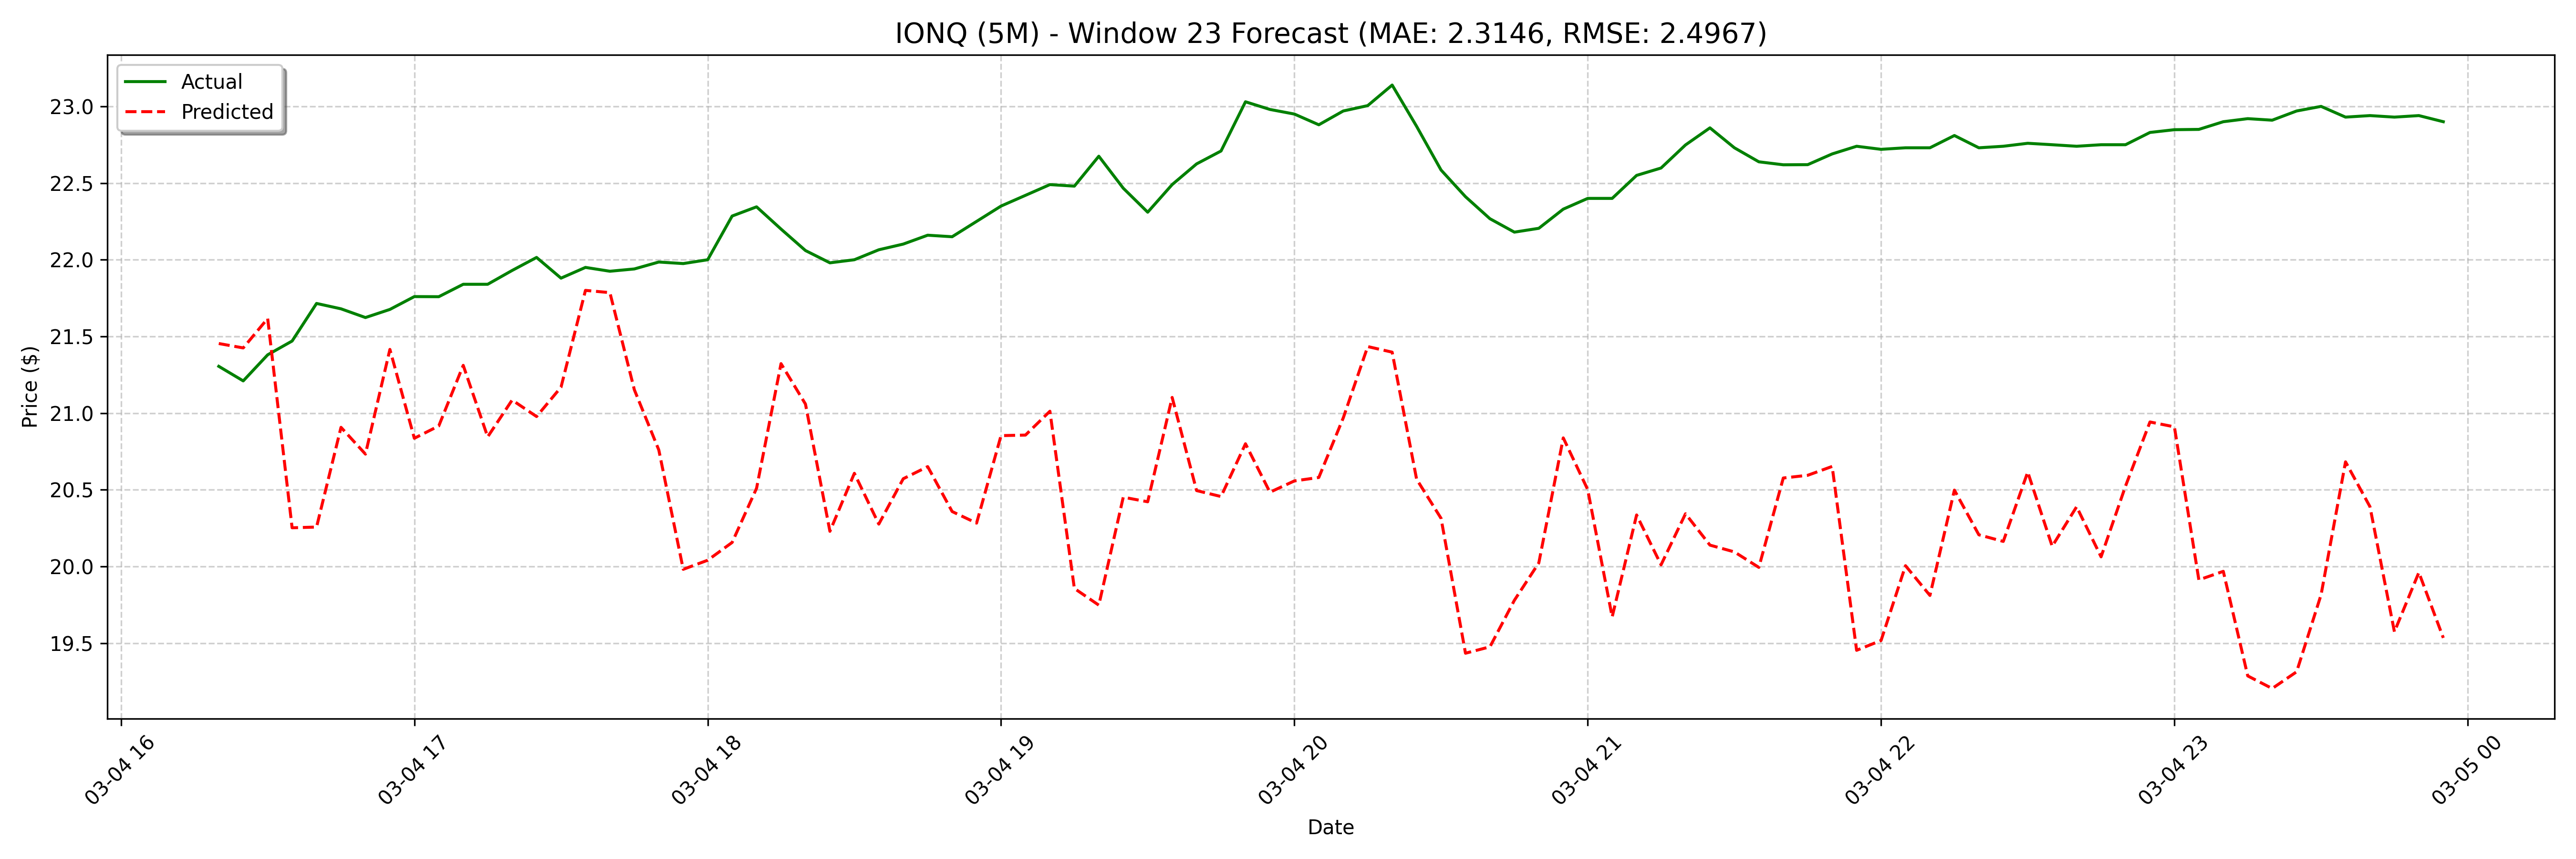

Values plotted in this chart, from the file beside it:
date, actual, forecast
2025-03-04 16:20:00, 21.31, 21.45
2025-03-04 16:25:00, 21.21, 21.42
2025-03-04 16:30:00, 21.38, 21.62
2025-03-04 16:35:00, 21.47, 20.25
2025-03-04 16:40:00, 21.72, 20.26
2025-03-04 16:45:00, 21.68, 20.91
2025-03-04 16:50:00, 21.62, 20.73
2025-03-04 16:55:00, 21.68, 21.42
2025-03-04 17:00:00, 21.76, 20.84
2025-03-04 17:05:00, 21.76, 20.92
2025-03-04 17:10:00, 21.84, 21.31
2025-03-04 17:15:00, 21.84, 20.85
2025-03-04 17:20:00, 21.93, 21.09
2025-03-04 17:25:00, 22.01, 20.98
2025-03-04 17:30:00, 21.88, 21.17
2025-03-04 17:35:00, 21.95, 21.8
2025-03-04 17:40:00, 21.92, 21.79
2025-03-04 17:45:00, 21.94, 21.15
2025-03-04 17:50:00, 21.99, 20.76
2025-03-04 17:55:00, 21.98, 19.98
2025-03-04 18:00:00, 22.0, 20.04
2025-03-04 18:05:00, 22.28, 20.16
2025-03-04 18:10:00, 22.34, 20.51
2025-03-04 18:15:00, 22.2, 21.32
2025-03-04 18:20:00, 22.06, 21.06
2025-03-04 18:25:00, 21.98, 20.23
2025-03-04 18:30:00, 22.0, 20.61
2025-03-04 18:35:00, 22.07, 20.28
2025-03-04 18:40:00, 22.1, 20.57
2025-03-04 18:45:00, 22.16, 20.65
2025-03-04 18:50:00, 22.15, 20.36
2025-03-04 18:55:00, 22.25, 20.28
2025-03-04 19:00:00, 22.35, 20.85
2025-03-04 19:05:00, 22.42, 20.86
2025-03-04 19:10:00, 22.49, 21.01
2025-03-04 19:15:00, 22.48, 19.86
2025-03-04 19:20:00, 22.67, 19.75
2025-03-04 19:25:00, 22.47, 20.45
2025-03-04 19:30:00, 22.31, 20.42
2025-03-04 19:35:00, 22.49, 21.1
2025-03-04 19:40:00, 22.62, 20.49
2025-03-04 19:45:00, 22.71, 20.46
2025-03-04 19:50:00, 23.03, 20.8
2025-03-04 19:55:00, 22.98, 20.48
2025-03-04 20:00:00, 22.95, 20.56
2025-03-04 20:05:00, 22.88, 20.58
2025-03-04 20:10:00, 22.97, 20.97
2025-03-04 20:15:00, 23, 21.43
2025-03-04 20:20:00, 23.14, 21.4
2025-03-04 20:25:00, 22.87, 20.57
2025-03-04 20:30:00, 22.58, 20.31
2025-03-04 20:35:00, 22.41, 19.43
2025-03-04 20:40:00, 22.27, 19.48
2025-03-04 20:45:00, 22.18, 19.78
2025-03-04 20:50:00, 22.2, 20.02
2025-03-04 20:55:00, 22.33, 20.84
2025-03-04 21:00:00, 22.4, 20.5
2025-03-04 21:05:00, 22.4, 19.67
2025-03-04 21:10:00, 22.55, 20.34
2025-03-04 21:15:00, 22.6, 20.01
... 68 more rows
